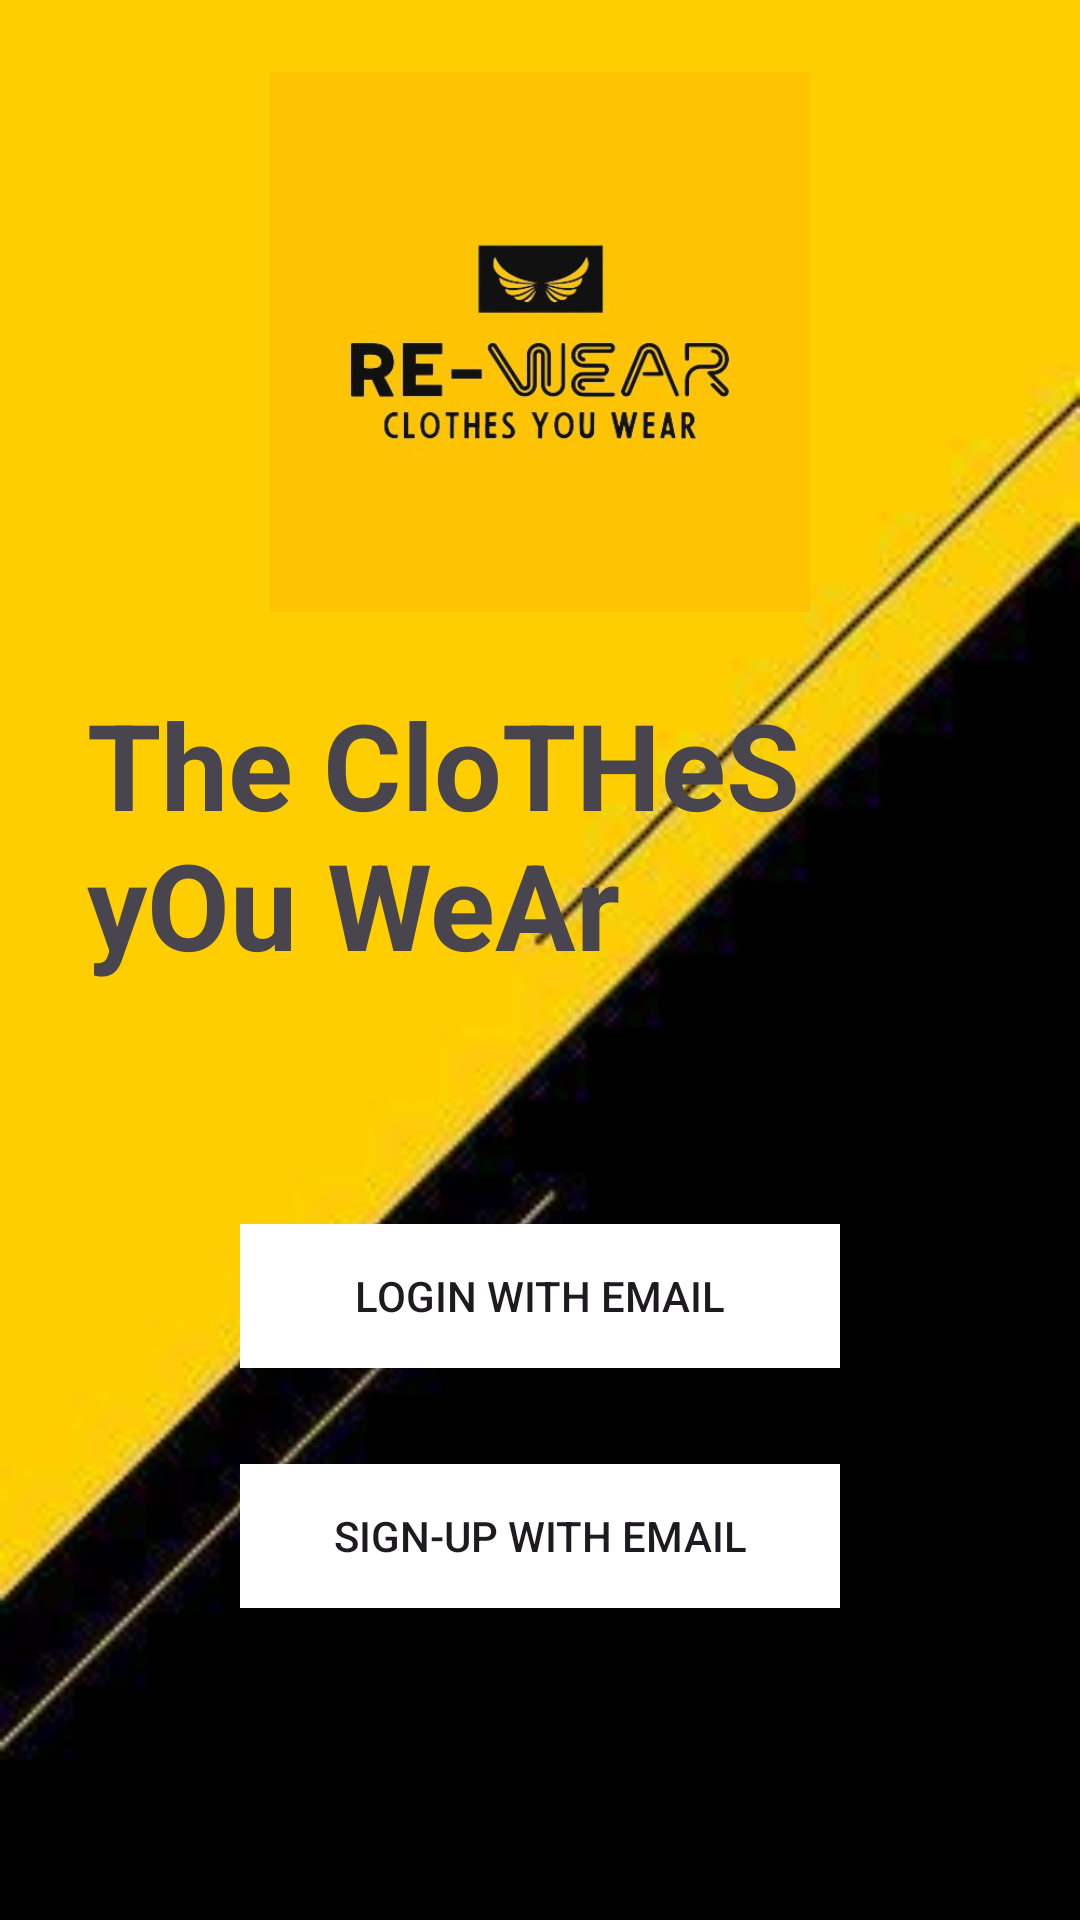

Layout XML and referenced resources for this Android screen:
<!-- AndroidManifest.xml: application theme Theme.ReWear -->
<!-- res/layout/activity_main.xml -->
<?xml version="1.0" encoding="utf-8"?>
<layout xmlns:android="http://schemas.android.com/apk/res/android"
    xmlns:app="http://schemas.android.com/apk/res-auto"
    xmlns:tools="http://schemas.android.com/tools">

    <data>

    </data>

    <LinearLayout
        android:layout_width="match_parent"
        android:layout_height="match_parent"
        android:orientation="vertical"
        android:background="@drawable/pinterest"
        tools:context=".auth.MainActivity">

        <ImageView
            android:id="@+id/logoMain"
            android:layout_width="match_parent"
            android:layout_height="180dp"
            android:layout_margin="24sp"
            android:src="@drawable/app" />

        <TextView
            android:layout_marginStart="29sp"
            android:layout_width="wrap_content"
            android:layout_height="wrap_content"
            android:text="The CloTHeS        yOu WeAr"
            android:textSize="40sp"
            android:textStyle="bold"/>

            <LinearLayout
                android:layout_width="match_parent"
                android:layout_margin="80dp"
                android:layout_height="wrap_content"
                android:orientation="vertical">

                <androidx.appcompat.widget.AppCompatButton
                    android:id="@+id/btn_login_main"
                    android:layout_width="match_parent"
                    android:layout_height="wrap_content"
                    android:text="@string/login_with_email"
                    android:background="@drawable/selectors" />

                <Space
                    android:layout_width="match_parent"
                    android:layout_height="32dp" />

                <androidx.appcompat.widget.AppCompatButton
                    android:id="@+id/btn_signUp_main"
                    android:layout_width="match_parent"
                    android:layout_height="wrap_content"
                    android:text="@string/sign_up_with_email"
                    android:background="@drawable/selectors" />

                <Space
                    android:layout_width="match_parent"
                    android:layout_height="32dp" />



                <Space
                    android:layout_width="match_parent"
                    android:layout_height="16dp" />

                <androidx.appcompat.widget.AppCompatButton
                    android:background="#F13838"
                    android:textColor="@color/white"
                    android:drawableLeft="@drawable/googlee"
                    android:id="@+id/btn_signUp_google"
                    android:layout_width="match_parent"
                    android:layout_height="wrap_content"
                    android:textSize="16sp"
                    android:text="Google"
                     />

                <Space
                    android:layout_width="match_parent"
                    android:layout_height="16dp" />



            </LinearLayout>





    </LinearLayout>
</layout>
<!-- resources referenced by this layout -->
<resources>
  <color name="white">#FFFFFFFF</color>
  <!-- drawable app: png bitmap (drawable, 76013 bytes) -->
  <!-- drawable googlee: png bitmap (drawable, 786 bytes) -->
  <!-- drawable pinterest: png bitmap (drawable, 36878 bytes) -->
  <!-- drawable selectors (drawable) -->
  <?xml version="1.0" encoding="utf-8"?>
  <selector xmlns:android="http://schemas.android.com/apk/res/android">
      <item android:state_pressed="true" android:drawable="@color/colorPressed"/>
      <item android:state_focused="true" android:drawable="@color/colorFocused"/>
      <item android:drawable="@color/colorPrimary"/>
  
  
  </selector>
  <string name="login_with_email">Login with Email</string>
  <string name="sign_up_with_email">Sign-Up with Email</string>
  <style name="Theme.ReWear" parent="Base.Theme.ReWear" />
  <color name="colorPressed">#9BA7EF</color>
  <color name="colorFocused">#536DFE</color>
  <color name="colorPrimary">#FFFFFFFF</color>
  <style name="Base.Theme.ReWear" parent="Theme.Material3.DayNight.NoActionBar">
  
           <item name="colorPrimary">@color/mainColor</item>
      </style>
  <color name="mainColor">#FAC51B</color>
</resources>
